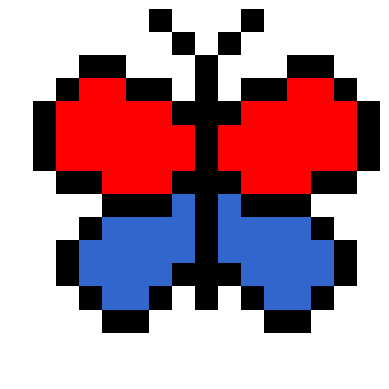

Write the Python code that produced this figure.
def define_bee():
    import numpy as np

    # make an empty numpy array for storing the image
    image_mat = np.full((16, 16, 3), 0.0)

    # define some colours
    black = [0, 0, 0]
    yellow = [1.0, 0.85, 0]
    grey = [0.35] * 3
    white = [1,1,1]

    # specify which pixels are which colour
    image_mat[7:11, 2] = white
    image_mat[6:12, 3:5] = white
    image_mat[6:12, 5:7] = yellow
    image_mat[6:12, 7:9] = black
    image_mat[6:12, 9:11] = yellow
    image_mat[6:12, 11:13] = white
    image_mat[7:11, 13] = white
    image_mat[4:6, 5:11] = grey
    image_mat[3, 6:10] = grey
    
    return image_mat
    
def define_butterfly():
    import numpy as np

    # make an empty numpy array for storing the image
    image_mat = np.full((16, 16, 3), 1.0)

    # define some colours
    black = [0, 0, 0]
    blue = [0.2, 0.4, 0.8]
    red = [1,0,0]

    # specify which pixels are which colour
    c = 8
    # centre of butterfly
    image_mat[2:13, c] = black
    
    # generate mirror image at the same time
    for i in [-1, 1]:
        # outline
        image_mat[1, i*1+c] = black
        image_mat[0, i*2+c] = black
        image_mat[4, i*1+c] = black
        image_mat[3, [i*j+c for j in [2, 3]]] = black
        image_mat[2, [i*j+c for j in [4, 5]]] = black
        image_mat[3, i*6+c] = black
        image_mat[4:7, i*7+c] = black
        image_mat[7, [i*j+c for j in [6, 5]]] = black
        image_mat[8, [i*j+c for j in [4, 3, 2]]] = black
        image_mat[7, i*1+c] = black
        image_mat[9, i*5+c] = black
        image_mat[10:12, i*6+c] = black
        image_mat[12, i*5+c] = black
        image_mat[13, [i*j+c for j in [4, 3]]] = black
        image_mat[12, i*2+c] = black
        image_mat[11, i*1+c] = black
        
        # fill in the centre line by line
        image_mat[3, [i*j+c for j in [4, 5]]] = red
        image_mat[4, [i*j+c for j in range(2,7)]] = red
        image_mat[5:7, [i*j+c for j in range(1,7)]] = red
        image_mat[7, [i*j+c for j in range(2,5)]] = red
        image_mat[8, i*1+c] = blue
        image_mat[9, [i*j+c for j in range(1,5)]] = blue
        image_mat[10, [i*j+c for j in range(1,6)]] = blue
        image_mat[11, [i*j+c for j in range(2,6)]] = blue
        image_mat[12, [i*j+c for j in range(3,5)]] = blue
    
    return image_mat

def define_red_butterfly():
    import numpy as np

    # make an empty numpy array for storing the image
    image_mat = np.full((16, 16, 3), 1.0)

    # define some colours
    black = [0, 0, 0]
    red = [0.8, 0.2, 0.2]
    orange = [1.0, 0.6, 0.0]

    # specify which pixels are which colour
    c = 8
    # centre of butterfly
    image_mat[2:13, c] = black
    
    # generate mirror image at the same time
    for i in [-1, 1]:
        # outline
        image_mat[1, i*1+c] = black
        image_mat[0, i*2+c] = black
        image_mat[4, i*1+c] = black
        image_mat[3, [i*j+c for j in [2, 3]]] = black
        image_mat[2, [i*j+c for j in [4, 5]]] = black
        image_mat[3, i*6+c] = black
        image_mat[4:7, i*7+c] = black
        image_mat[7, [i*j+c for j in [6, 5]]] = black
        image_mat[8, [i*j+c for j in [4, 3, 2]]] = black
        image_mat[7, i*1+c] = black
        image_mat[9, i*5+c] = black
        image_mat[10:12, i*6+c] = black
        image_mat[12, i*5+c] = black
        image_mat[13, [i*j+c for j in [4, 3]]] = black
        image_mat[12, i*2+c] = black
        image_mat[11, i*1+c] = black
        
        # fill in the centre line by line
        image_mat[3, [i*j+c for j in [4, 5]]] = red
        image_mat[4, [i*j+c for j in range(2,7)]] = red
        image_mat[5:7, [i*j+c for j in range(1,7)]] = red
        image_mat[7, [i*j+c for j in range(2,5)]] = red
        image_mat[8, i*1+c] = orange
        image_mat[9, [i*j+c for j in range(1,5)]] = red
        image_mat[10, [i*j+c for j in range(1,6)]] = red
        image_mat[11, [i*j+c for j in range(2,6)]] = orange
        image_mat[12, [i*j+c for j in range(3,5)]] = red
    
    return image_mat

def plot_image(image):
    import matplotlib.pyplot as plt

    plt.axis('off')
    plt.imshow(image)
    plt.show()
    
    
bee = define_bee()
plot_image(bee)
butterfly = define_butterfly()
plot_image(butterfly)
